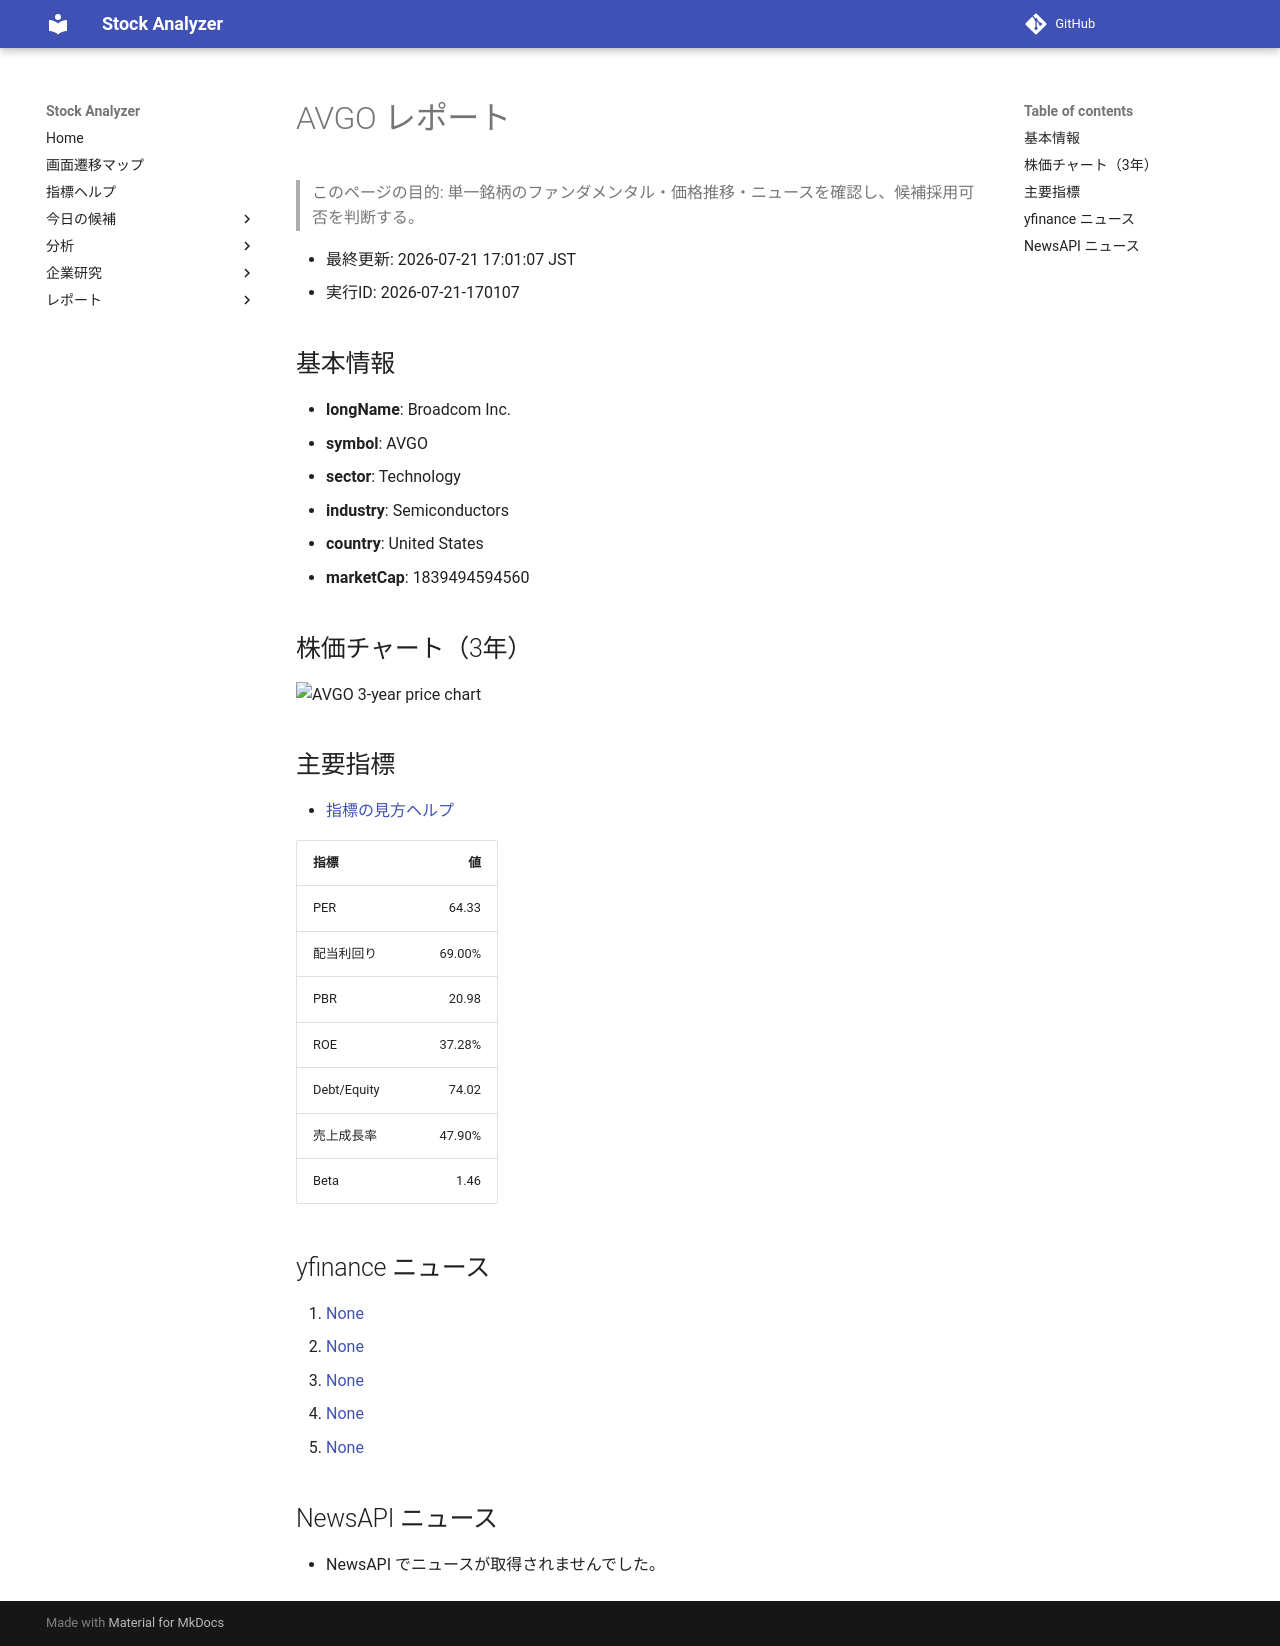

repository: Yumi-note/Making-APP · page: reports/2026-07-21/170107/AVGO/index.html · generator: mkdocs

# AVGO レポート

> このページの目的: 単一銘柄のファンダメンタル・価格推移・ニュースを確認し、候補採用可否を判断する。

- 最終更新: 2026-07-21 17:01:07 JST
- 実行ID: 2026-07-21-170107

## 基本情報

- **longName**: Broadcom Inc.
- **symbol**: AVGO
- **sector**: Technology
- **industry**: Semiconductors
- **country**: United States
- **marketCap**: 1839494594560

## 株価チャート（3年）

![AVGO 3-year price chart](AVGO_3y.png)

## 主要指標

- [指標の見方ヘルプ](../../../../indicators.md)

| 指標 | 値 |
|---|---:|
| PER | 64.33 |
| 配当利回り | 69.00% |
| PBR | 20.98 |
| ROE | 37.28% |
| Debt/Equity | 74.02 |
| 売上成長率 | 47.90% |
| Beta | 1.46 |

## yfinance ニュース

1. [None](None)
2. [None](None)
3. [None](None)
4. [None](None)
5. [None](None)

## NewsAPI ニュース

- NewsAPI でニュースが取得されませんでした。
